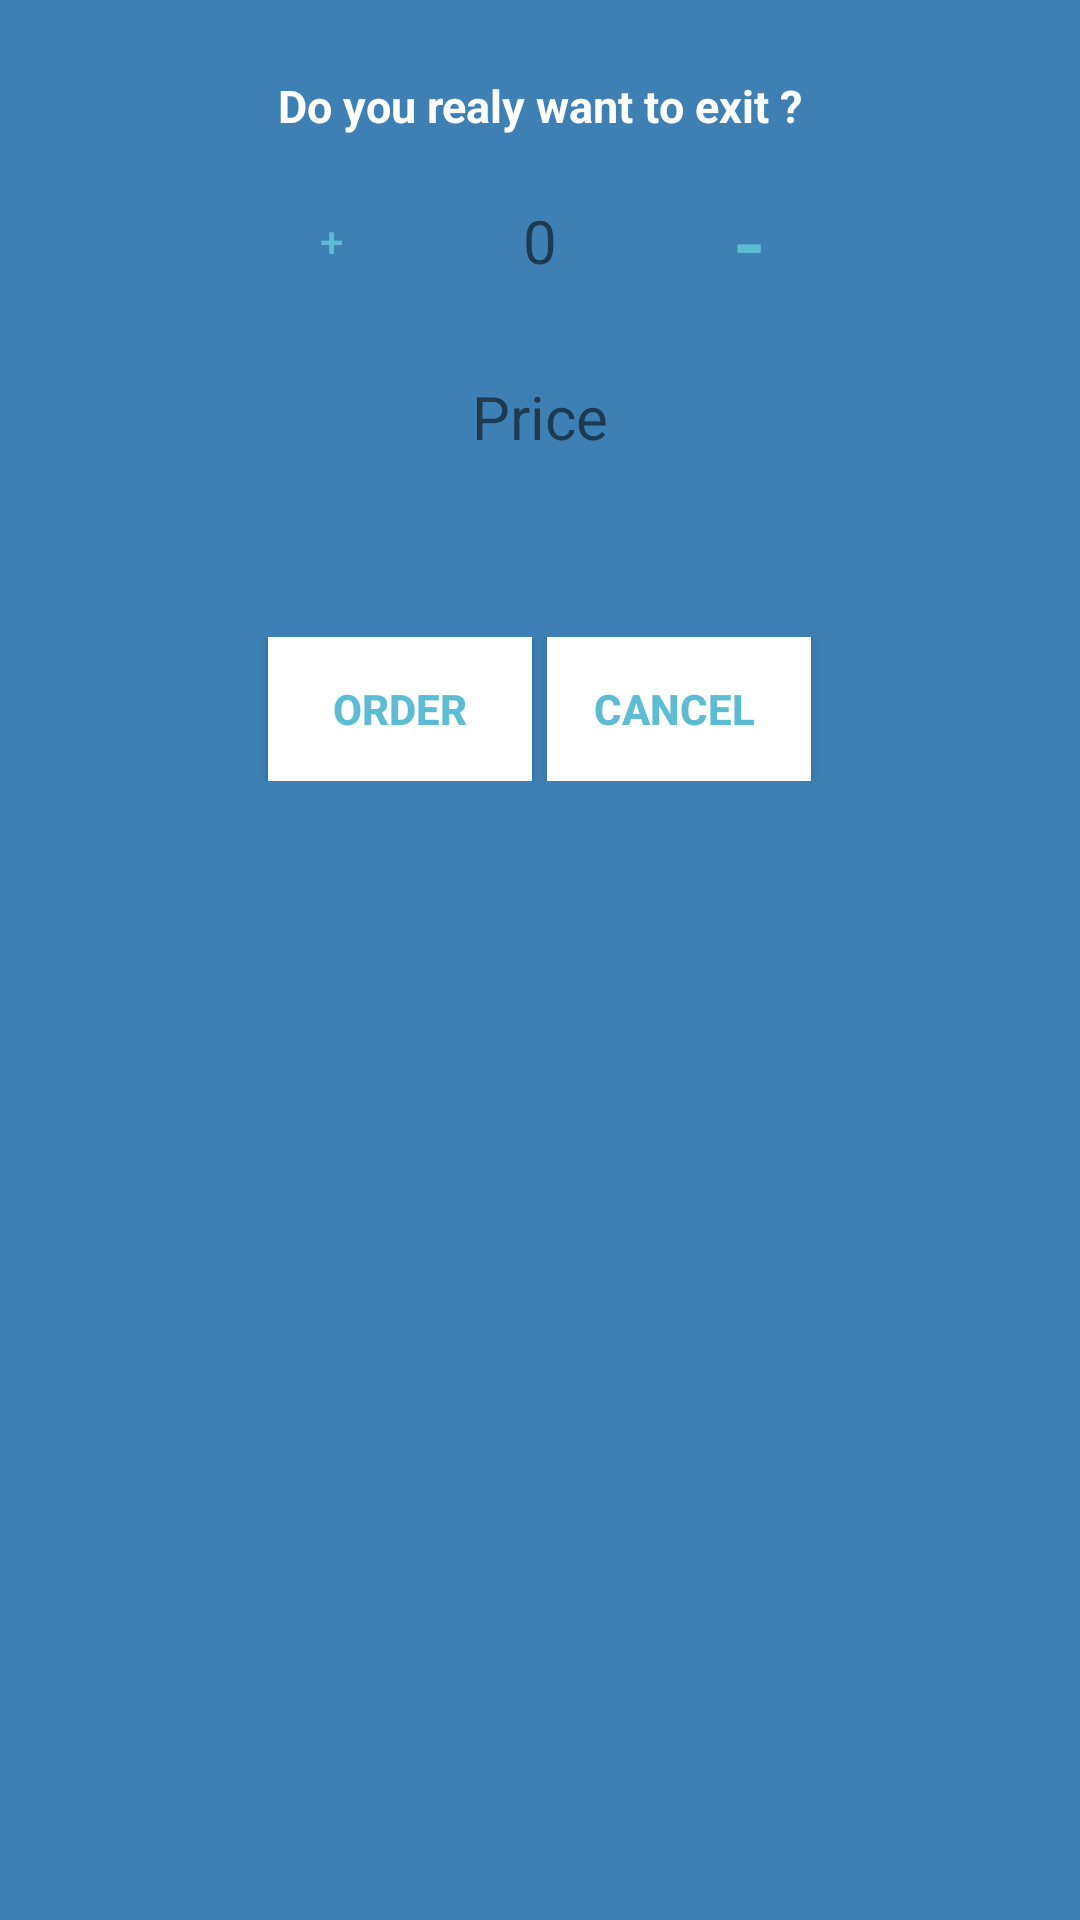

This screen was rendered from an Android layout file. Write that file and the resources it references.
<!-- AndroidManifest.xml: application theme Theme.Water_Distribution_Final_Project -->
<!-- res/layout/order_dialog.xml -->
<?xml version="1.0" encoding="utf-8"?>

<LinearLayout xmlns:android="http://schemas.android.com/apk/res/android"
    android:layout_width="fill_parent"
    android:layout_height="300dp"
    xmlns:app="http://schemas.android.com/apk/res-auto"
    android:background="#3E80B4"
    android:padding="15dp"
    android:orientation="vertical">

    <TextView
        android:id="@+id/txt_dia"
        android:layout_width="wrap_content"
        android:layout_height="wrap_content"
        android:layout_gravity="center"
        android:layout_margin="10dp"
        android:text="Do you realy want to exit ?"
        android:textColor="@android:color/white"
        android:textSize="15dp"
        android:textStyle="bold"/>

    <androidx.appcompat.widget.LinearLayoutCompat
        android:layout_width="wrap_content"
        android:layout_height="50dp"
        android:layout_gravity="center_horizontal"
        android:orientation="horizontal">

        <Button
            android:id="@+id/btn_add"
            android:layout_width="wrap_content"
            android:layout_height="match_parent"
            android:background="@drawable/round_corner"
            android:clickable="true"
            android:text="+"
            android:textColor="#5DBCD2"

            android:textSize="14sp" />

        <TextView
            android:id="@+id/tvQuantity"
            android:layout_width="wrap_content"
            android:layout_height="match_parent"
            android:text="0"
            android:textSize="20sp"
            android:paddingStart="20dp"
            android:paddingEnd="20dp"
            android:gravity="center"/>

        <Button
            android:id="@+id/btnMinus"
            android:layout_width="wrap_content"
            android:layout_height="match_parent"
            android:background="@drawable/round_corner"
            android:clickable="true"
            android:text="-"
            android:textColor="#5DBCD2"
            android:textSize="30sp" />
    </androidx.appcompat.widget.LinearLayoutCompat>


    <TextView
        android:id="@+id/tvTotalPrice"
        android:layout_width="match_parent"
        android:layout_height="wrap_content"
        android:layout_marginTop="20dp"
        android:gravity="center_horizontal"
        android:text="Price"
        android:textSize="20dp" />


    <RelativeLayout
        android:layout_width="match_parent"
        android:layout_height="wrap_content"
        android:layout_gravity="center"
        android:background="#3E80B4"
        android:gravity="center_horizontal"
        android:layout_marginHorizontal="40dp"
        android:layout_marginTop="60dp">

        <Button
            android:id="@+id/btn_yes"
            android:layout_width="wrap_content"
            android:layout_height="wrap_content"
            android:background="@android:color/white"
            android:clickable="true"
            android:text="Order"

            android:textColor="#5DBCD2"
            android:textStyle="bold" />


        <Button
            android:id="@+id/btn_no"
            android:layout_width="wrap_content"
            android:layout_height="wrap_content"
            android:layout_marginLeft="5dp"
            android:layout_toEndOf="@id/btn_yes"
            android:background="@android:color/white"
            android:clickable="true"
            android:text="Cancel "
            android:textColor="#5DBCD2"
            android:textStyle="bold" />
    </RelativeLayout>

</LinearLayout>
<!-- resources referenced by this layout -->
<resources>
  <style name="Theme.Water_Distribution_Final_Project" parent="Theme.MaterialComponents.DayNight.DarkActionBar">
          
          <item name="colorPrimary">@color/purple_500</item>
          <item name="colorPrimaryVariant">@color/purple_700</item>
          <item name="colorOnPrimary">@color/white</item>
          
          <item name="colorSecondary">@color/teal_200</item>
          <item name="colorSecondaryVariant">@color/teal_700</item>
          <item name="colorOnSecondary">@color/black</item>
          
          <item name="android:statusBarColor" tools:targetApi="l">?attr/colorPrimaryVariant</item>
          
      </style>
  <!-- not gathered from this repository: default colours our renderer supplied (Android Studio template values) -->
  <color name="purple_500">#FF6200EE</color>
  <color name="purple_700">#FF3700B3</color>
  <color name="teal_200">#FF03DAC5</color>
  <color name="teal_700">#FF018786</color>
  <color name="black">#FF000000</color>
  <color name="white">#FFFFFFFF</color>
</resources>
